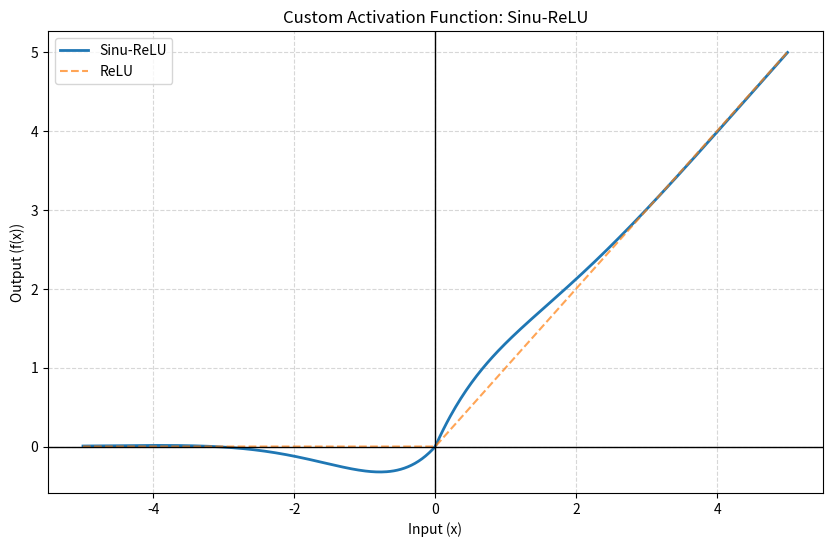

Python code for this plot:
import numpy as np
import matplotlib.pyplot as plt
import os
def sinu_relu(x):
    """
    Sinu-ReLU: f(x) = max(0, x) + sin(x) * exp(-abs(x))
    """
    return np.maximum(0, x) + np.sin(x) * np.exp(-np.abs(x))

def relu(x):
    return np.maximum(0, x)

x = np.linspace(-5, 5, 400)
y_sinu = sinu_relu(x)
y_relu = relu(x)

plt.figure(figsize=(10, 6))
plt.plot(x, y_sinu, label='Sinu-ReLU', linewidth=2)
plt.plot(x, y_relu, label='ReLU', linestyle='--', alpha=0.7)
plt.axhline(0, color='black', lw=1)
plt.axvline(0, color='black', lw=1)
plt.title('Custom Activation Function: Sinu-ReLU')
plt.xlabel('Input (x)')
plt.ylabel('Output (f(x))')
plt.legend()
plt.grid(True, which='both', linestyle='--', alpha=0.5)

# Replace your current 'try' block with this:
try:
    # This ignores the complex path and just saves it in the current working folder
    plt.savefig('sinu_relu_graph.png') 
    plt.show()
    print(f"Success! Graph saved at: {os.getcwd()}\\sinu_relu_graph.png")
except Exception as e:
    print(f"Error: {e}")
